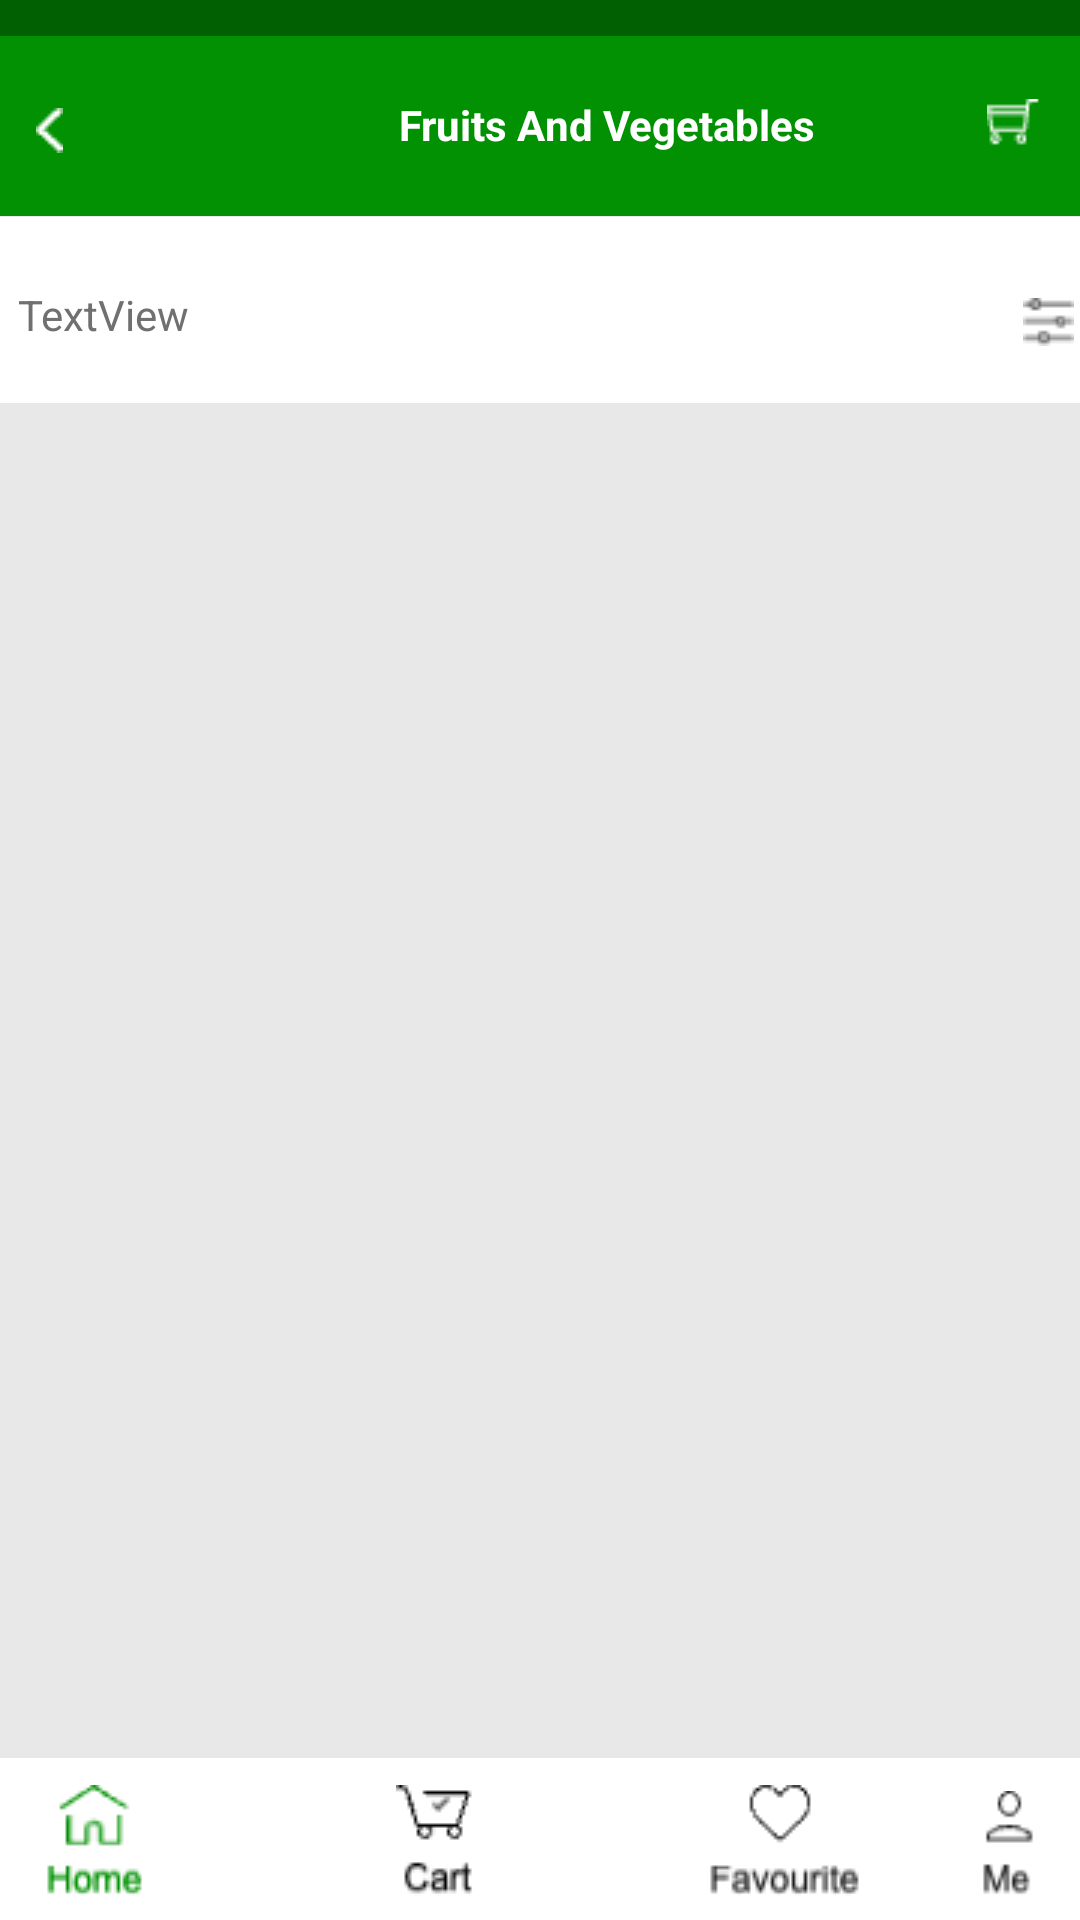

Layout XML and referenced resources for this Android screen:
<!-- AndroidManifest.xml: application theme Theme.Ui_design -->
<!-- res/layout/activity_category1.xml -->
<?xml version="1.0" encoding="utf-8"?>
<androidx.constraintlayout.widget.ConstraintLayout xmlns:android="http://schemas.android.com/apk/res/android"
    xmlns:app="http://schemas.android.com/apk/res-auto"
    xmlns:tools="http://schemas.android.com/tools"
    android:layout_width="match_parent"
    android:layout_height="match_parent"
    android:background="#E9E8E8"
    tools:context=".category1">

    


    <RelativeLayout
        android:id="@+id/relativeLayout7"
        android:layout_width="match_parent"
        android:layout_height="697dp"
        android:layout_marginTop="64dp"
        app:layout_constraintBottom_toBottomOf="@+id/relativeLayout6"
        app:layout_constraintEnd_toEndOf="parent"
        app:layout_constraintHorizontal_bias="1.0"
        app:layout_constraintStart_toStartOf="parent"
        app:layout_constraintTop_toBottomOf="@+id/constraintLayout"
        app:layout_constraintVertical_bias="0.0">

        <GridView
            android:layout_width="match_parent"
            android:layout_height="match_parent"
            android:numColumns="2" />


    </RelativeLayout>

    <RelativeLayout
        android:id="@+id/relativeLayout6"
        android:layout_width="match_parent"
        android:layout_height="54dp"
        android:background="#FFFF"
        app:layout_constraintBottom_toBottomOf="parent"
        app:layout_constraintEnd_toEndOf="parent"
        app:layout_constraintStart_toStartOf="parent">

        <ImageView
            android:id="@+id/imageView17"
            android:layout_width="wrap_content"
            android:layout_height="wrap_content"
            android:layout_alignParentStart="true"
            android:layout_alignParentTop="true"
            android:layout_marginStart="15dp"
            android:layout_marginTop="9dp"
            app:srcCompat="@drawable/homedown" />

        <ImageView
            android:id="@+id/imageView18"
            android:layout_width="wrap_content"
            android:layout_height="wrap_content"
            android:layout_alignParentStart="true"
            android:layout_alignParentTop="true"
            android:layout_alignParentEnd="true"
            android:layout_marginStart="327dp"
            android:layout_marginTop="10dp"
            android:layout_marginEnd="15dp"
            app:srcCompat="@drawable/medown" />

        <ImageView
            android:id="@+id/imageView21"
            android:layout_width="wrap_content"
            android:layout_height="wrap_content"
            android:layout_alignParentStart="true"
            android:layout_alignParentTop="true"
            android:layout_marginStart="132dp"
            android:layout_marginTop="9dp"
            app:srcCompat="@drawable/cartdown" />

        <ImageView
            android:id="@+id/imageView25"
            android:layout_width="wrap_content"
            android:layout_height="wrap_content"
            android:layout_alignParentStart="true"
            android:layout_alignParentTop="true"
            android:layout_marginStart="236dp"
            android:layout_marginTop="9dp"
            app:srcCompat="@drawable/favdown" />

    </RelativeLayout>

    <androidx.constraintlayout.widget.ConstraintLayout
        android:id="@+id/constraintLayout"
        android:layout_width="match_parent"
        android:layout_height="72dp"
        android:background="#019102"
        app:layout_constraintEnd_toEndOf="parent"
        app:layout_constraintHorizontal_bias="0.0"
        app:layout_constraintStart_toStartOf="parent"
        app:layout_constraintTop_toTopOf="parent">

        <RelativeLayout
            android:id="@+id/relativeLayout2"
            android:layout_width="match_parent"
            android:layout_height="12dp"
            android:background="#016002"
            app:layout_constraintEnd_toEndOf="parent"
            app:layout_constraintStart_toStartOf="parent"
            app:layout_constraintTop_toTopOf="parent">

        </RelativeLayout>

        <RelativeLayout
            android:id="@+id/relativeLayout"
            android:layout_width="match_parent"
            android:layout_height="47dp"
            android:layout_marginTop="4dp"
            app:layout_constraintEnd_toEndOf="parent"
            app:layout_constraintStart_toStartOf="parent"
            app:layout_constraintTop_toBottomOf="@+id/relativeLayout2">

            <ImageView
                android:id="@+id/imageView16"
                android:layout_width="wrap_content"
                android:layout_height="wrap_content"
                android:layout_alignParentEnd="true"
                android:layout_alignParentBottom="true"
                android:layout_marginEnd="13dp"
                android:layout_marginBottom="14dp"
                app:srcCompat="@drawable/cartui" />

            <TextView
                android:id="@+id/textView4"
                android:layout_width="wrap_content"
                android:layout_height="wrap_content"
                android:layout_alignParentStart="true"
                android:layout_alignParentTop="true"
                android:layout_marginStart="133dp"
                android:layout_marginTop="16dp"
                android:text="Fruits And Vegetables"
                android:textColor="#FFFFFF"
                android:textSize="14dp"
                android:textStyle="bold" />

            <ImageView
                android:id="@+id/imageView31"
                android:layout_width="wrap_content"
                android:layout_height="wrap_content"
                android:paddingStart="12dp"
                android:paddingTop="20dp"
                app:srcCompat="@drawable/backarrow" />
        </RelativeLayout>
    </androidx.constraintlayout.widget.ConstraintLayout>

    <RelativeLayout
        android:id="@+id/relativeLayout8"
        android:layout_width="match_parent"
        android:layout_height="62dp"
        android:background="#FFFFFF"
        app:layout_constraintBottom_toTopOf="@+id/relativeLayout7"
        app:layout_constraintEnd_toEndOf="parent"
        app:layout_constraintHorizontal_bias="0.0"
        app:layout_constraintStart_toStartOf="parent"
        app:layout_constraintTop_toBottomOf="@+id/constraintLayout"
        app:layout_constraintVertical_bias="0.181">

        <TextView
            android:id="@+id/textView11"
            android:layout_width="wrap_content"
            android:layout_height="wrap_content"
            android:layout_alignParentStart="true"
            android:layout_alignParentBottom="true"
            android:layout_marginStart="6dp"
            android:layout_marginBottom="20dp"
            android:text="TextView"
            android:textColor="#707070" />

        <ImageView
            android:id="@+id/imageView32"
            android:layout_width="wrap_content"
            android:layout_height="wrap_content"
            android:layout_alignParentStart="true"
            android:layout_alignParentBottom="true"
            android:layout_marginStart="329dp"
            android:layout_marginBottom="19dp"
            android:paddingStart="12dp"
            app:srcCompat="@drawable/filter" />
    </RelativeLayout>


</androidx.constraintlayout.widget.ConstraintLayout>
<!-- resources referenced by this layout -->
<resources>
  <!-- drawable backarrow: png bitmap (drawable, 166 bytes) -->
  <!-- drawable cartdown: png bitmap (drawable, 536 bytes) -->
  <!-- drawable cartui: png bitmap (drawable, 205 bytes) -->
  <!-- drawable favdown: png bitmap (drawable, 702 bytes) -->
  <!-- drawable filter: png bitmap (drawable, 288 bytes) -->
  <!-- drawable homedown: png bitmap (drawable, 613 bytes) -->
  <!-- drawable medown: png bitmap (drawable, 460 bytes) -->
  <style name="Theme.Ui_design" parent="Theme.MaterialComponents.DayNight.DarkActionBar">
          
          <item name="colorPrimary">@color/purple_500</item>
          <item name="colorPrimaryVariant">@color/purple_700</item>
          <item name="colorOnPrimary">@color/white</item>
          
          <item name="colorSecondary">@color/teal_200</item>
          <item name="colorSecondaryVariant">@color/teal_700</item>
          <item name="colorOnSecondary">@color/black</item>
          
          <item name="android:statusBarColor">?attr/colorPrimaryVariant</item>
          
      </style>
  <!-- not gathered from this repository: default colours our renderer supplied (Android Studio template values) -->
  <color name="purple_500">#FF6200EE</color>
  <color name="purple_700">#FF3700B3</color>
  <color name="teal_200">#FF03DAC5</color>
  <color name="teal_700">#FF018786</color>
  <color name="black">#FF000000</color>
  <color name="white">#FFFFFFFF</color>
</resources>
